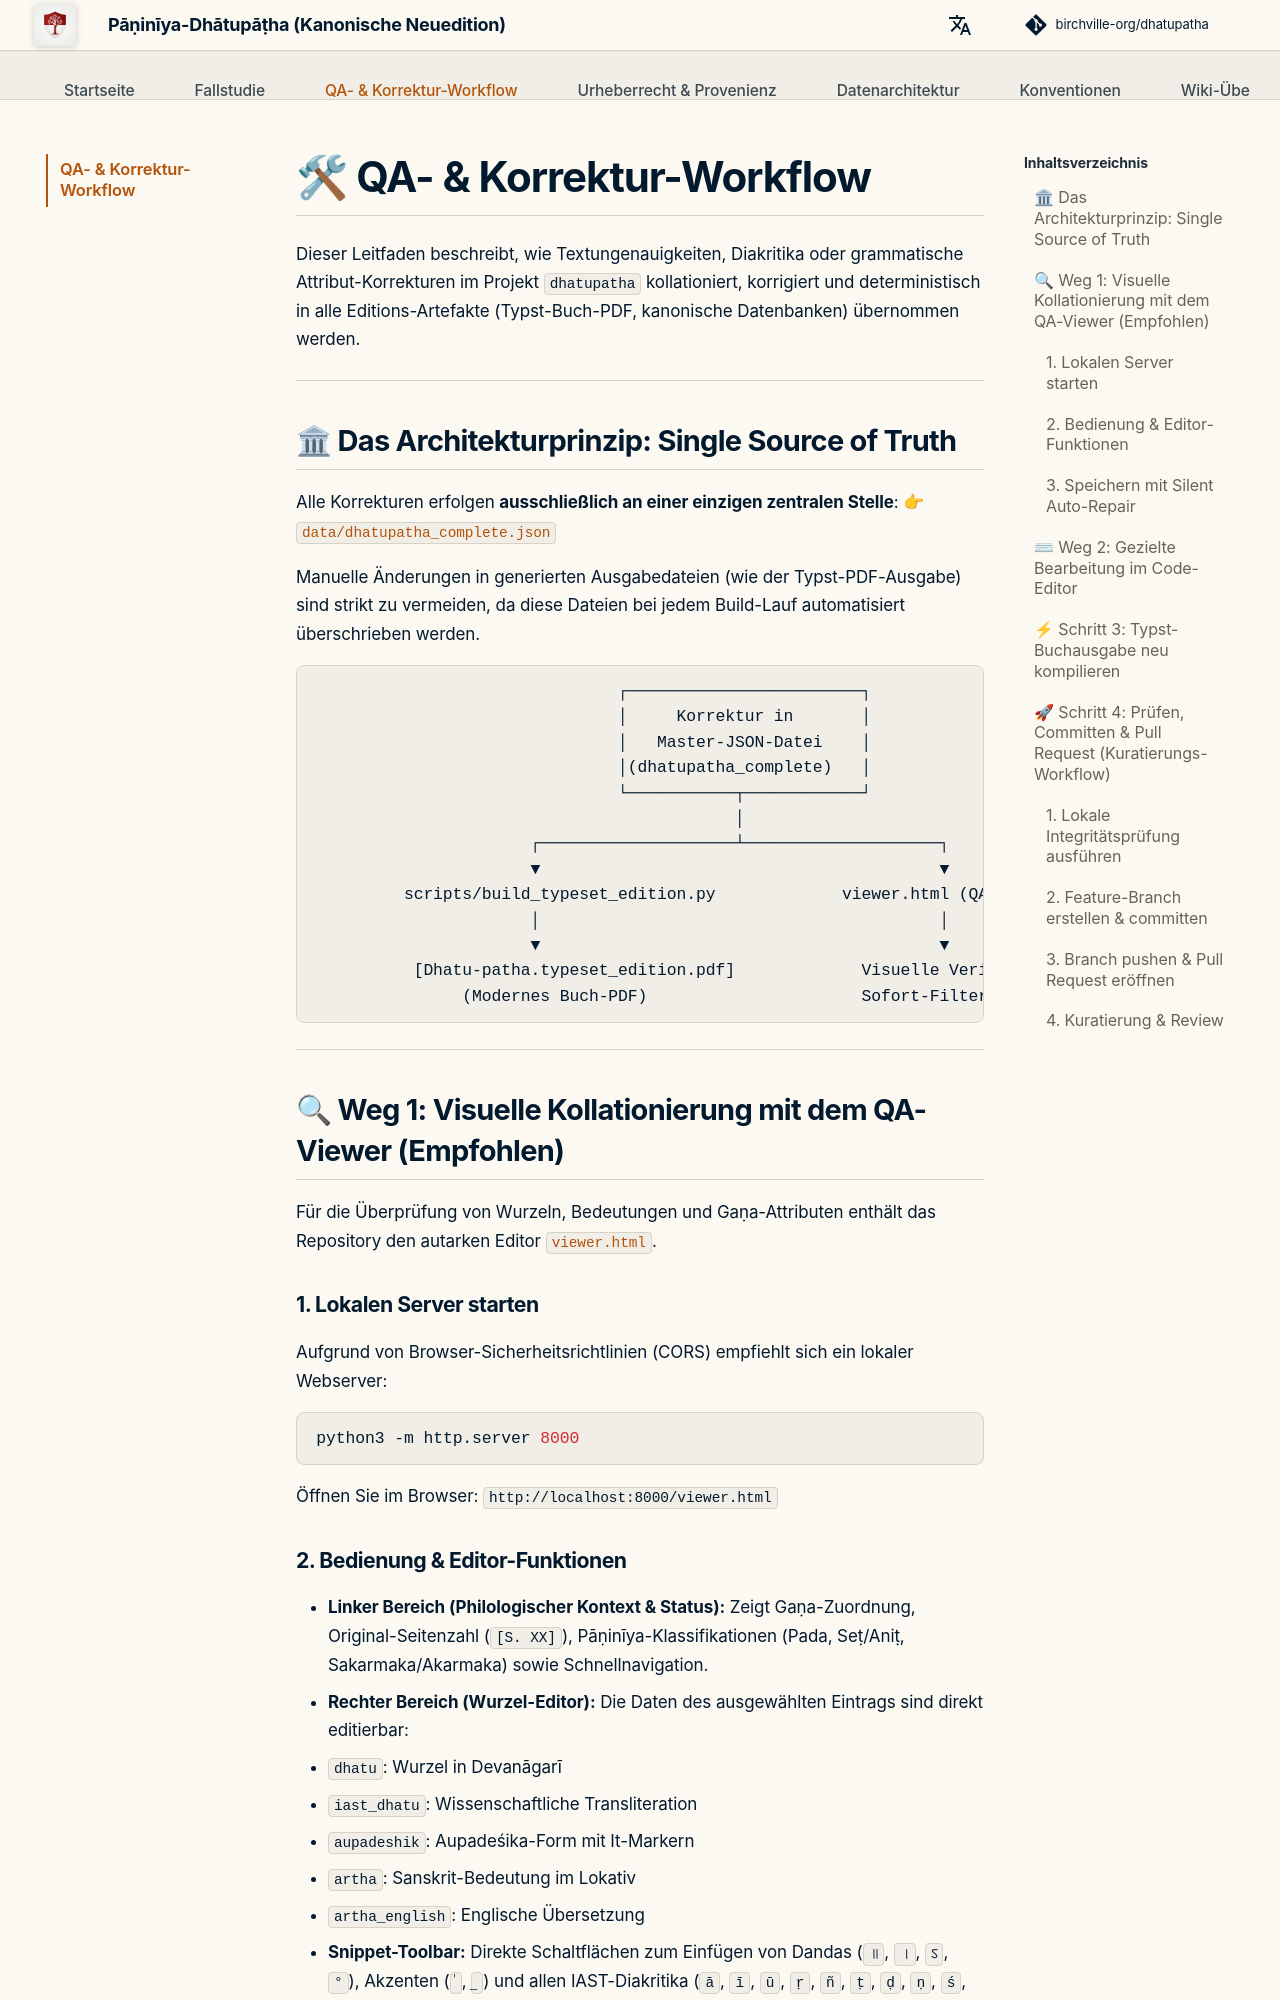

repository: birchville-org/dhatupatha · page: qa-workflow/index.html · generator: mkdocs

# 🛠 QA- & Korrektur-Workflow

Dieser Leitfaden beschreibt, wie Textungenauigkeiten, Diakritika oder grammatische Attribut-Korrekturen im Projekt `dhatupatha` kollationiert, korrigiert und deterministisch in alle Editions-Artefakte (Typst-Buch-PDF, kanonische Datenbanken) übernommen werden.

---

## 🏛 Das Architekturprinzip: Single Source of Truth

Alle Korrekturen erfolgen **ausschließlich an einer einzigen zentralen Stelle**:
👉 [`data/dhatupatha_complete.json`](https://github.com/birchville-org/dhatupatha/blob/main/data/dhatupatha_complete.json)

Manuelle Änderungen in generierten Ausgabedateien (wie der Typst-PDF-Ausgabe) sind strikt zu vermeiden, da diese Dateien bei jedem Build-Lauf automatisiert überschrieben werden.

```text
                               ┌────────────────────────┐
                               │     Korrektur in       │
                               │   Master-JSON-Datei    │
                               │(dhatupatha_complete)   │
                               └───────────┬────────────┘
                                           │
                      ┌────────────────────┴────────────────────┐
                      ▼                                         ▼
         scripts/build_typeset_edition.py             viewer.html (QA-Viewer)
                      │                                         │
                      ▼                                         ▼
          [Dhatu-patha.typeset_edition.pdf]             Visuelle Verifikation &
               (Modernes Buch-PDF)                      Sofort-Filter (10 Gaṇas)
```

---

## 🔍 Weg 1: Visuelle Kollationierung mit dem QA-Viewer (Empfohlen)

Für die Überprüfung von Wurzeln, Bedeutungen und Gaṇa-Attributen enthält das Repository den autarken Editor [`viewer.html`](https://github.com/birchville-org/dhatupatha/blob/main/viewer.html).

### 1. Lokalen Server starten
Aufgrund von Browser-Sicherheitsrichtlinien (CORS) empfiehlt sich ein lokaler Webserver:
```bash
python3 -m http.server 8000
```
Öffnen Sie im Browser: `http://localhost:8000/viewer.html`
